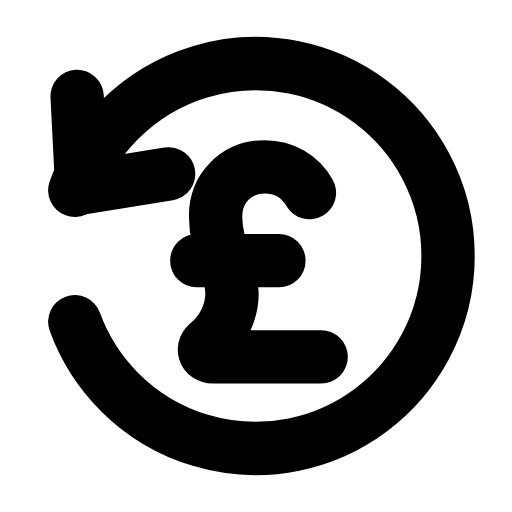
t = 0.00 s
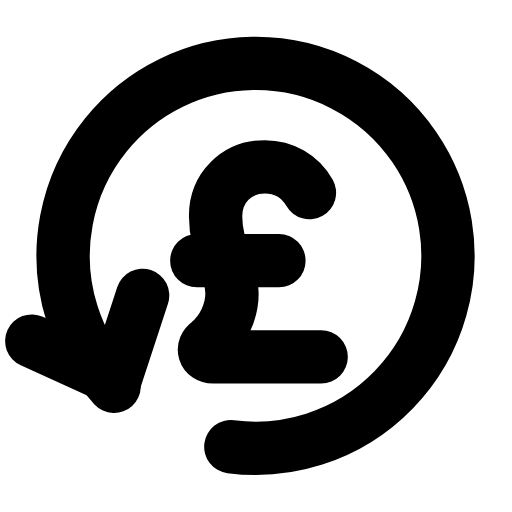
t = 0.21 s
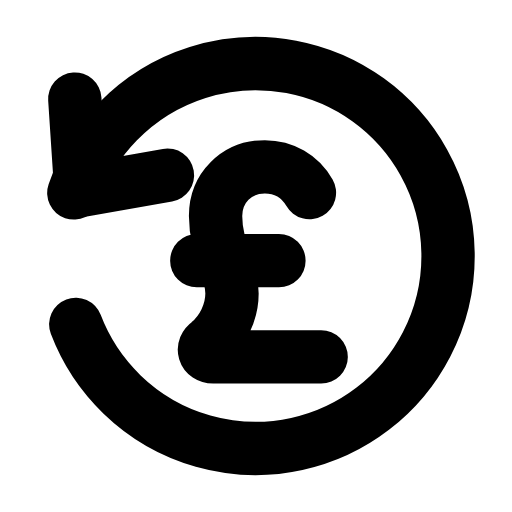
t = 0.64 s
t = 0.93 s: frame unchanged from t = 0.00 s, image omitted
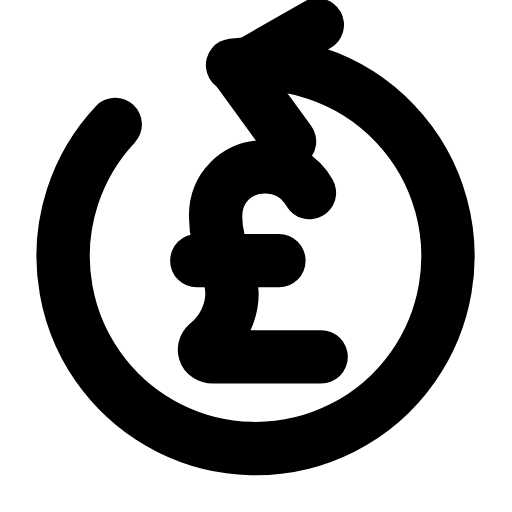
t = 1.28 s
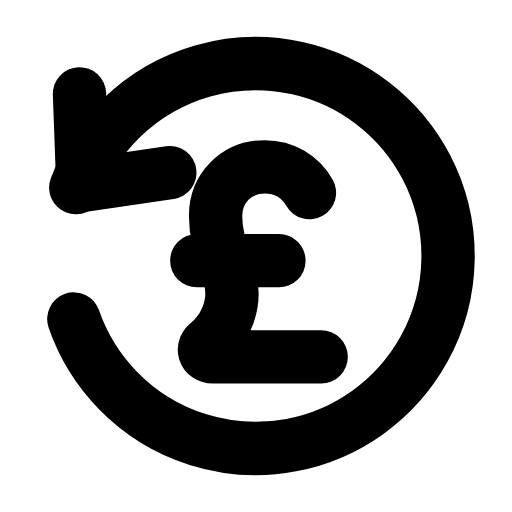
t = 1.57 s

The animated SVG that drew these frames (rendered in a browser with its animation timeline set to each time). Animation: 1 SMIL element (animateTransform=1); one cycle of 1.90 s, repeats indefinitely.

<svg xmlns="http://www.w3.org/2000/svg" width="24" height="24" viewBox="0 0 24 24" fill="none"><g transform="translate(-1.225 -1.2) scale(1.1)"><g><animateTransform attributeName="transform" type="rotate" values="0 12 12;360 12 12;360 12 12;0 12 12;0 12 12" keyTimes="0;0.45;0.6;0.9;1" dur="1.9s" repeatCount="indefinite" calcMode="spline" keySplines="0.16 1 0.3 1;0.16 1 0.3 1;0.16 1 0.3 1;0.16 1 0.3 1"/><path stroke="currentColor" stroke-width="2.273" stroke-linecap="round" stroke-linejoin="round" fill="none" d="M4.3 14.8A8.2 8.2 0 1 0 4.3 9.2"></path><path stroke="currentColor" stroke-width="2.273" stroke-linecap="round" stroke-linejoin="round" fill="none" d="M4.4 5.2L4.6 9.1L8.3 8.5"></path></g><path stroke="currentColor" stroke-width="2.273" stroke-linecap="round" stroke-linejoin="round" fill="none" d="M14.3 9.3C13.9 8.6 13.2 8.2 12.4 8.2C11.2 8.2 10.3 9.1 10.3 10.3C10.3 11.7 11 12.5 11 13.6C11 14.4 10.6 15.2 10 15.7C9.7 15.9 9.8 16.3 10.2 16.3L14.8 16.3M9.5 12.2L13 12.2"></path></g></svg>
